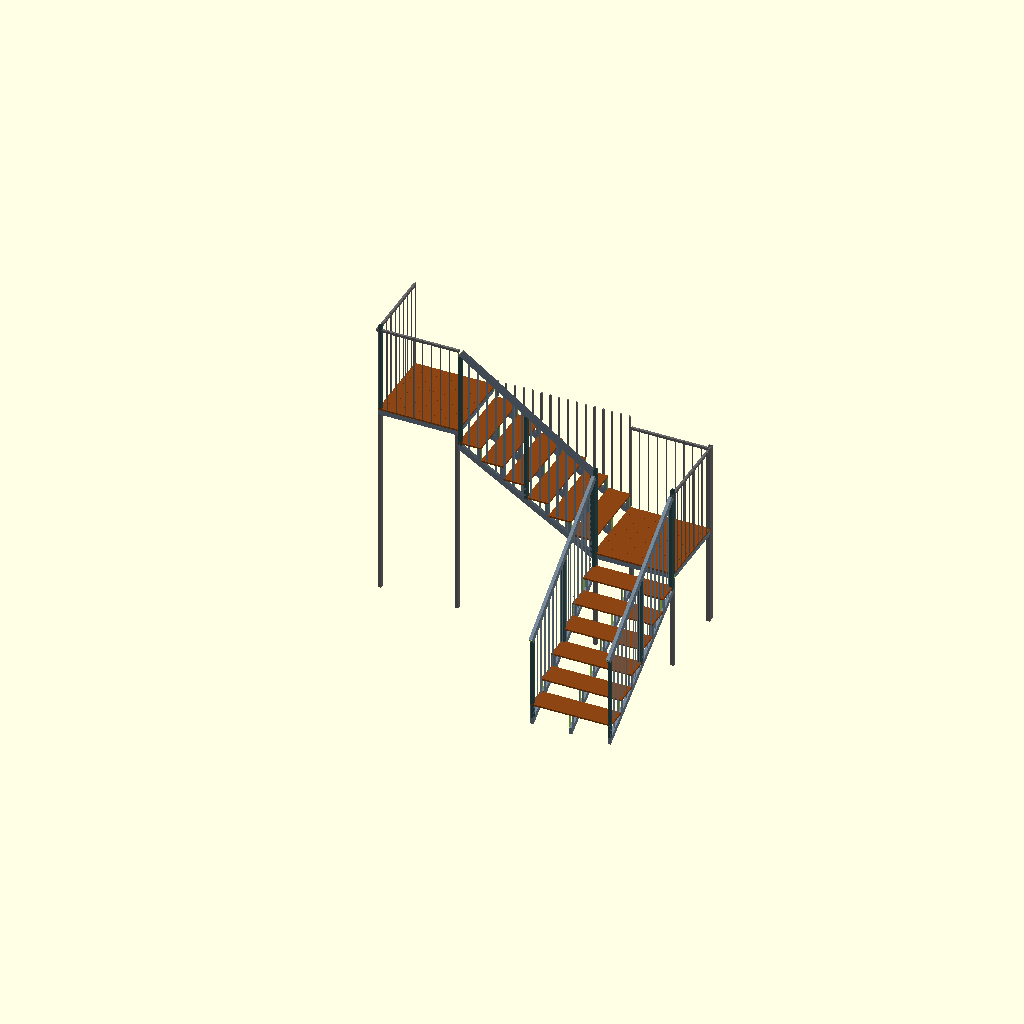
Cell 1: rendered with the file's own defaults.
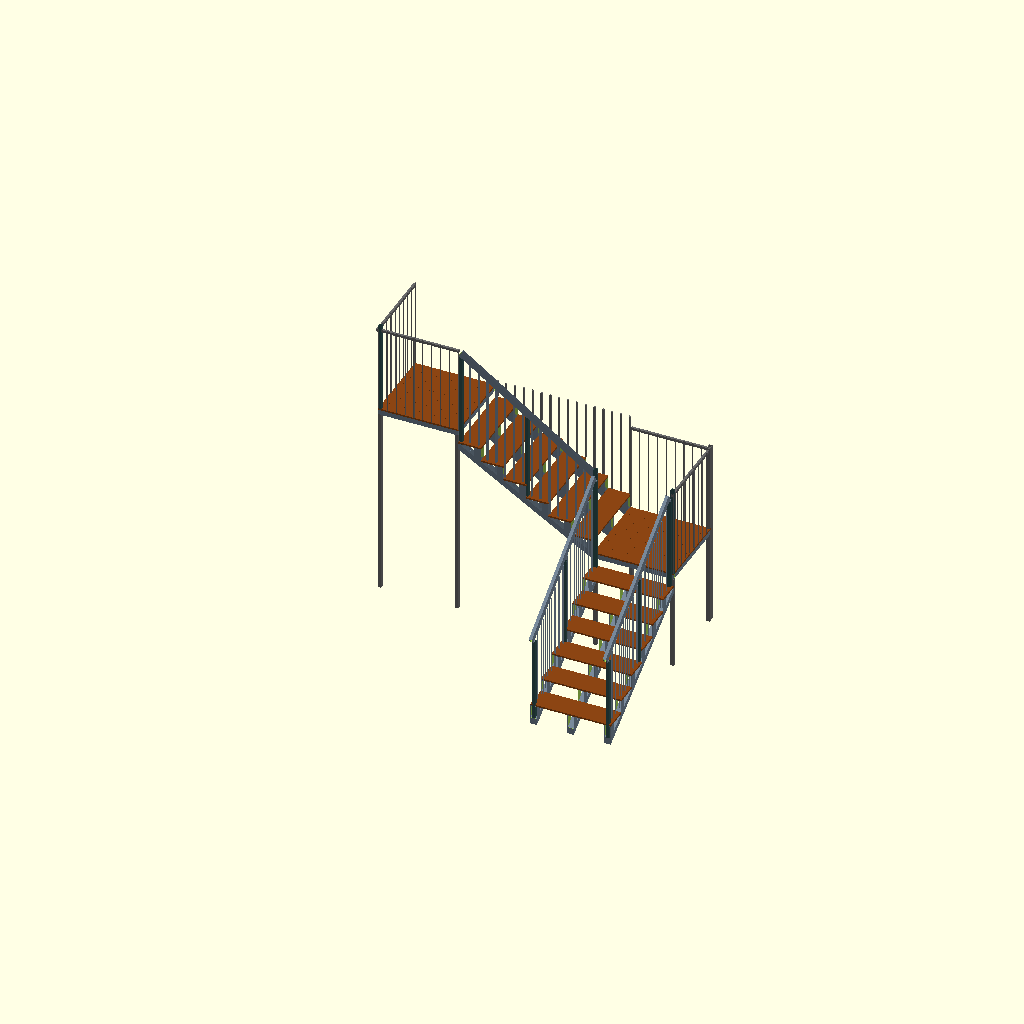
Cell 2 — stair_str_w set to 80, the other parameters unchanged.
All cells are drawn from one camera (rotation 55°, 0°, 25°, orthographic, colour scheme Cornfield), so only the parameter changes between them.
The OpenSCAD source (models/truss_stairs.scad):
// --- ISOLATED TRUSS-STAIRCASE SYSTEM: 7 RISERS / 6 VISIBLE TREADS ---
show_labels = false;
$fn = 64;

// --- 1. MATERIAL GRADES & PROFILES ---
main_h = 60; main_w = 40; main_wall = 3.0;
ipe_thick = 20;
ipe_w = 140; ipe_gap = 1;
pole_h = 40; pole_w = 40; pole_wall = 3.0;
rpost_w = 40; rpost_h = 40; rpost_wall = 3.0;

// --- TRUSS PROFILE OPTIMIZATION ---
stair_str_h    = 80;
stair_str_w    = 40;
stair_str_wall = 3.0;

top_chord_h    = 80;
top_chord_w    = 40;
top_chord_wall = 3.0;

web_w          = 20;
web_wall       = 2.0;

// --- 2. GLOBAL REFERENCE HEIGHT ---
deck_elev = 2380;

// --- 3. STAIR SPECS ---
step_h = 170;
step_tread = 280;
step_w = 1000;

risers_per_flight = 7;
visible_treads = risers_per_flight - 1;

flight_run = visible_treads * step_tread;       // 6 * 280 = 1680
flight_drop = risers_per_flight * step_h;       // 7 * 170 = 1190
stringer_drop = visible_treads * step_h;        // 6 * 170 = 1020

rail_slope_len = sqrt(flight_run*flight_run + flight_drop*flight_drop);
rail_angle = atan(flight_drop / flight_run);

// --- 4. RAILING & TRUSS DIMENSIONS ---
rail_h     = 1100;
rail_pitch = 110;
rail_z0 = deck_elev + main_h + 40 + ipe_thick;

// --- UTILITY STRUCTURAL MODULES ---

module steel_rhs(l, w, h, wall) {
    difference() {
        color("SlateGray") cube([l, w, h]);
        translate([-1, wall, wall]) cube([l+2, w-(wall*2), h-(wall*2)]);
    }
}

module steel_rhs_y(w, l, h, wall) {
    difference() {
        color("SlateGray") cube([w, l, h]);
        translate([wall, -1, wall]) cube([w-(wall*2), l+2, h-(wall*2)]);
    }
}

module flush_pole(h, w_match, h_match) {
    color("DimGray")
    difference() {
        cube([h_match, w_match, h]);
        translate([pole_wall, pole_wall, -1])
            cube([h_match-(pole_wall*2), w_match-(pole_wall*2), h+2]);
    }
}

module structural_rail_post(post_height = 1160) {
    color("DarkSlateGray")
    difference() {
        cube([rpost_w, rpost_h, post_height]);
        translate([rpost_wall, rpost_wall, -1])
            cube([rpost_w - 2*rpost_wall, rpost_h - 2*rpost_wall, post_height + 2]);
    }
}

module standard_rail_run(L) {
    color("DimGray") {
        n = floor((L - 10) / 110) + 1;
        off = (L - (n * 10 + (n - 1) * 100)) / 2;

        for (i = [0 : n - 1])
            translate([off + i * 110, 0, 0])
                cube([10, 10, rail_h]);

        translate([0, 10 / 2, rail_h - 30 / 2])
            rotate([0, 90, 0])
                cube([30, 30, L]);
    }
}

// --- STAIRCASE CORE MODULES ---

module podest_frame() {
    translate([0, 0, 0])
        steel_rhs(1000, main_w, main_h, main_wall);

    translate([0, 1000 - main_w, 0])
        steel_rhs(1000, main_w, main_h, main_wall);

    translate([0, main_w, 0])
        steel_rhs_y(main_w, 1000 - 2*main_w, main_h, main_wall);

    translate([1000 - main_w, main_w, 0])
        steel_rhs_y(main_w, 1000 - 2*main_w, main_h, main_wall);

    translate([500 - main_w/2, main_w, 0])
        steel_rhs_y(main_w, 1000 - 2*main_w, main_h, main_wall);

    for (y = [0 : ipe_w + ipe_gap : 1000 - ipe_w]) {
        translate([0, y, main_h])
            color("SaddleBrown")
                cube([1000, ipe_w, ipe_thick]);
    }
}

// Stringer starts under the first lowered tread.
// The podest itself is the top walking surface.
module absolute_flush_stringer() {
    color("SlateGray")
    translate([0, stair_str_w, 0])
    rotate([90, 0, 0])
    linear_extrude(height = stair_str_w) {
        polygon([
            [0,          -step_h - ipe_thick],
            [flight_run, -flight_drop - ipe_thick],

            [flight_run, -flight_drop - ipe_thick - stair_str_h],
            [0,          -step_h - ipe_thick - stair_str_h]
        ]);
    }
}

// 6 visible treads.
// First tread is one riser below the podest.
module stair_flight_chassis() {
    absolute_flush_stringer();

    translate([0, step_w/2 - stair_str_w/2, 0])
        absolute_flush_stringer();

    translate([0, step_w - stair_str_w, 0])
        absolute_flush_stringer();

    for (j = [0 : visible_treads - 1]) {
        x0 = j * step_tread;
        tread_top = -(j + 1) * step_h;
        z_riser_bottom = -(j + 2) * step_h - ipe_thick;

        translate([x0, 0, tread_top - ipe_thick])
            color("SaddleBrown")
                cube([step_tread, step_w, ipe_thick]);

        translate([x0 + step_tread - stair_str_w, 0, z_riser_bottom])
            steel_rhs(stair_str_w, stair_str_w, step_h, stair_str_wall);

        translate([x0 + step_tread - stair_str_w, step_w/2 - stair_str_w/2, z_riser_bottom])
            steel_rhs(stair_str_w, stair_str_w, step_h, stair_str_wall);

        translate([x0 + step_tread - stair_str_w, step_w - stair_str_w, z_riser_bottom])
            steel_rhs(stair_str_w, stair_str_w, step_h, stair_str_wall);
    }
}

// --- INTEGRATED TRUSS MODULE ---

module integrated_stair_truss(side_y) {
    L_run = flight_run;
    n_webs = floor((L_run - web_w) / rail_pitch) + 1;
    off_web = (L_run - (n_webs * web_w + (n_webs - 1) * (rail_pitch - web_w))) / 2;

    weld_overlap = 10;
    post_positions = [0, L_run/2 - rpost_w/2, L_run - rpost_w];

    translate([0, side_y, rail_h - top_chord_h])
        rotate([0, rail_angle, 0])
            steel_rhs(rail_slope_len, top_chord_w, top_chord_h, top_chord_wall);

    // Structural guard posts: welded into the lower stringer and top chord.
    // The 20x20 webs below remain infill/truss members, not the primary lateral posts.
    for (x_post = post_positions) {
        x_mid = x_post + rpost_w/2;

        z_stringer_top = -step_h - ipe_thick - x_mid * (stringer_drop / flight_run);
        z_bottom = z_stringer_top - weld_overlap;

        z_top = rail_h - x_mid * (flight_drop / flight_run) - top_chord_h;

        translate([x_post, side_y + stair_str_w/2 - rpost_h/2, z_bottom])
            structural_rail_post(z_top - z_bottom);
    }

    color("LightSlateGray") {
        for (i = [0 : n_webs - 1]) {
            x = off_web + i * rail_pitch;

            z_stringer_top = -step_h - ipe_thick - x * (stringer_drop / flight_run);
            z_bottom = z_stringer_top - weld_overlap;

            z_top = rail_h - x * (flight_drop / flight_run) - top_chord_h;

            translate([x, side_y + stair_str_w/2 - web_w/2, z_bottom])
                steel_rhs(web_w, web_w, z_top - z_bottom, web_wall);
        }
    }
}

// --- ASSEMBLY OF STAIRCASE SYSTEM ---

p2_x = 1000 + flight_run;
p2_z = deck_elev - flight_drop;

// 1. Upper Podest
translate([0, -1000, deck_elev]) {
    podest_frame();

    translate([1000, 0, main_h + ipe_thick])
        stair_flight_chassis();
}

// 2. Lower Podest
translate([p2_x, -1000, p2_z]) {
    podest_frame();

    rotate([0, 0, -90])
        translate([0, 0, main_h + ipe_thick])
            stair_flight_chassis();
}

// 3. Podest Support Posts
translate([0,             -1000, 0])
    flush_pole(deck_elev, main_w, pole_h);

translate([1000 - pole_h, -1000, 0])
    flush_pole(deck_elev, main_w, pole_h);

translate([p2_x,                 -1000, 0])
    flush_pole(p2_z, main_w, pole_h);

translate([p2_x + 1000 - pole_h, -1000, 0])
    flush_pole(p2_z, main_w, pole_h);

translate([p2_x,                 -main_w, 0])
    flush_pole(p2_z, main_w, pole_h);

translate([p2_x + 1000 - pole_h, -main_w, 0])
    flush_pole(deck_elev, 2 * main_w, pole_h);

// --- INTEGRATED TRUSS & RAILINGS ASSEMBLY ---

// Structural Posts for Landings
translate([0, -1000, deck_elev + main_h])
    structural_rail_post();

translate([p2_x, -1000, p2_z + main_h])
    structural_rail_post();

translate([p2_x + 1000 - rpost_w, -1000, p2_z + main_h])
    structural_rail_post();

// Upper Podest Railings
translate([0, -1000, deck_elev + main_h + ipe_thick]) {
    standard_rail_run(1000);

    translate([10, 0, 0])
        rotate([0, 0, 90])
            standard_rail_run(1000);
}

// Flight 1 Truss
translate([0, -1000, deck_elev + main_h + ipe_thick])
    translate([1000, 0, 0])
        integrated_stair_truss(0);

// Flight 1 Inner Gap Fill
color("DimGray") {
    L_df = flight_run;
    n_df = floor((L_df - web_w) / rail_pitch) + 1;
    off_df = (L_df - (n_df * web_w + (n_df - 1) * (rail_pitch - web_w))) / 2;

    for (i = [0 : n_df - 1]) {
        x_local = off_df + i * rail_pitch;
        tread_index = min(visible_treads - 1, floor(x_local / step_tread));
        tread_top_z = deck_elev + main_h + ipe_thick - (tread_index + 1) * step_h;

        translate([1000 + x_local, 0, tread_top_z])
            cube([web_w, web_w, rail_z0 - tread_top_z]);
    }
}

// Lower Podest Railings
translate([p2_x, -1000, p2_z + main_h + ipe_thick]) {
    translate([0, 1000 - 10, 0])
        standard_rail_run(1000);

    translate([1000, 0, 0])
        rotate([0, 0, 90])
            standard_rail_run(1000);
}

// Flight 2 Truss
translate([p2_x, -1000, p2_z + main_h + ipe_thick])
rotate([0, 0, -90]) {
    integrated_stair_truss(0);
    integrated_stair_truss(step_w - stair_str_w);
}
Customizer parameters (derived from the source; name, type, default, range or options):
show_labels: bool, default false
ipe_thick: number, default 20
stair_str_h: number, default 80
stair_str_w: number, default 40
stair_str_wall: number, default 3
top_chord_h: number, default 80
top_chord_w: number, default 40
top_chord_wall: number, default 3
web_w: number, default 20
web_wall: number, default 2
deck_elev: number, default 2380
step_h: number, default 170
step_tread: number, default 280
step_w: number, default 1000
risers_per_flight: number, default 7
rail_h: number, default 1100
rail_pitch: number, default 110
